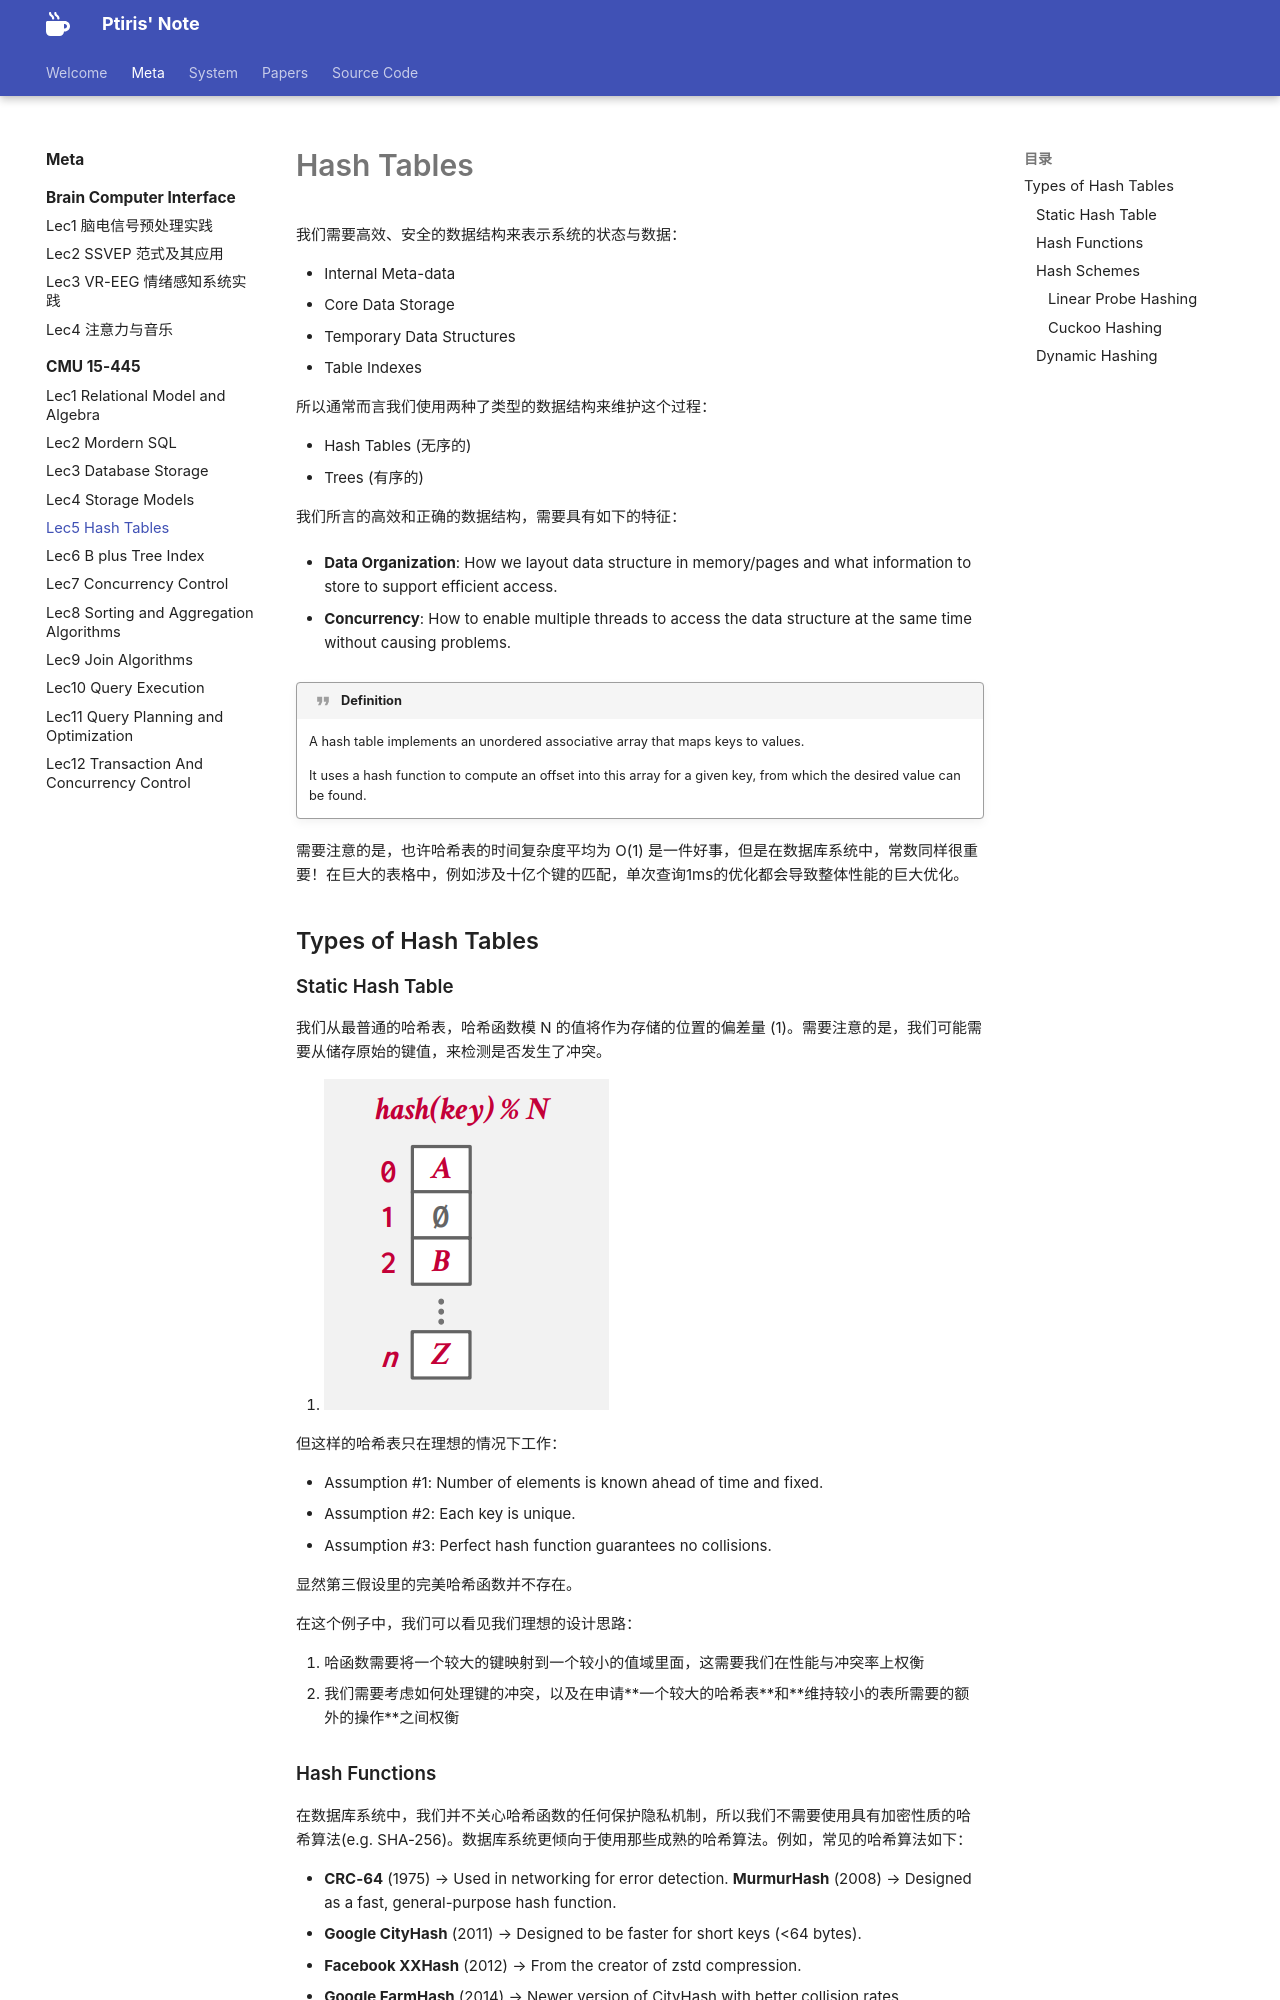

repository: ptiris/PtirisNote · page: metacourses/CMU 15-445/lec5/index.html · generator: mkdocs

# Hash Tables

我们需要高效、安全的数据结构来表示系统的状态与数据：

- Internal Meta-data
- Core Data Storage
- Temporary Data Structures
- Table Indexes

所以通常而言我们使用两种了类型的数据结构来维护这个过程：

- Hash Tables (无序的)
- Trees (有序的)

我们所言的高效和正确的数据结构，需要具有如下的特征：

- **Data Organization**: How we layout data structure in memory/pages and what information to store to support efficient access.

- **Concurrency**:  How to enable multiple threads to access the data structure at the same time without causing problems.

!!! Quote "Definition"
    A hash table implements an unordered associative array that maps keys to values.

    It uses a hash function to compute an offset into this array for a given key, from which the desired value can be found.

需要注意的是，也许哈希表的时间复杂度平均为 O(1) 是一件好事，但是在数据库系统中，常数同样很重要！在巨大的表格中，例如涉及十亿个键的匹配，单次查询1ms的优化都会导致整体性能的巨大优化。

## Types of Hash Tables

### Static Hash Table

我们从最普通的哈希表，哈希函数模 N 的值将作为存储的位置的偏差量 (1)。需要注意的是，我们可能需要从储存原始的键值，来检测是否发生了冲突。
{ .annotate }

1.  ![](./assets/34.png)

但这样的哈希表只在理想的情况下工作：

- Assumption \#1: Number of elements is known ahead of time and fixed.
- Assumption \#2: Each key is unique.
- Assumption \#3: Perfect hash function guarantees no collisions.

显然第三假设里的完美哈希函数并不存在。

在这个例子中，我们可以看见我们理想的设计思路：

1. 哈函数需要将一个较大的键映射到一个较小的值域里面，这需要我们在性能与冲突率上权衡
2. 我们需要考虑如何处理键的冲突，以及在申请**一个较大的哈希表**和**维持较小的表所需要的额外的操作**之间权衡
